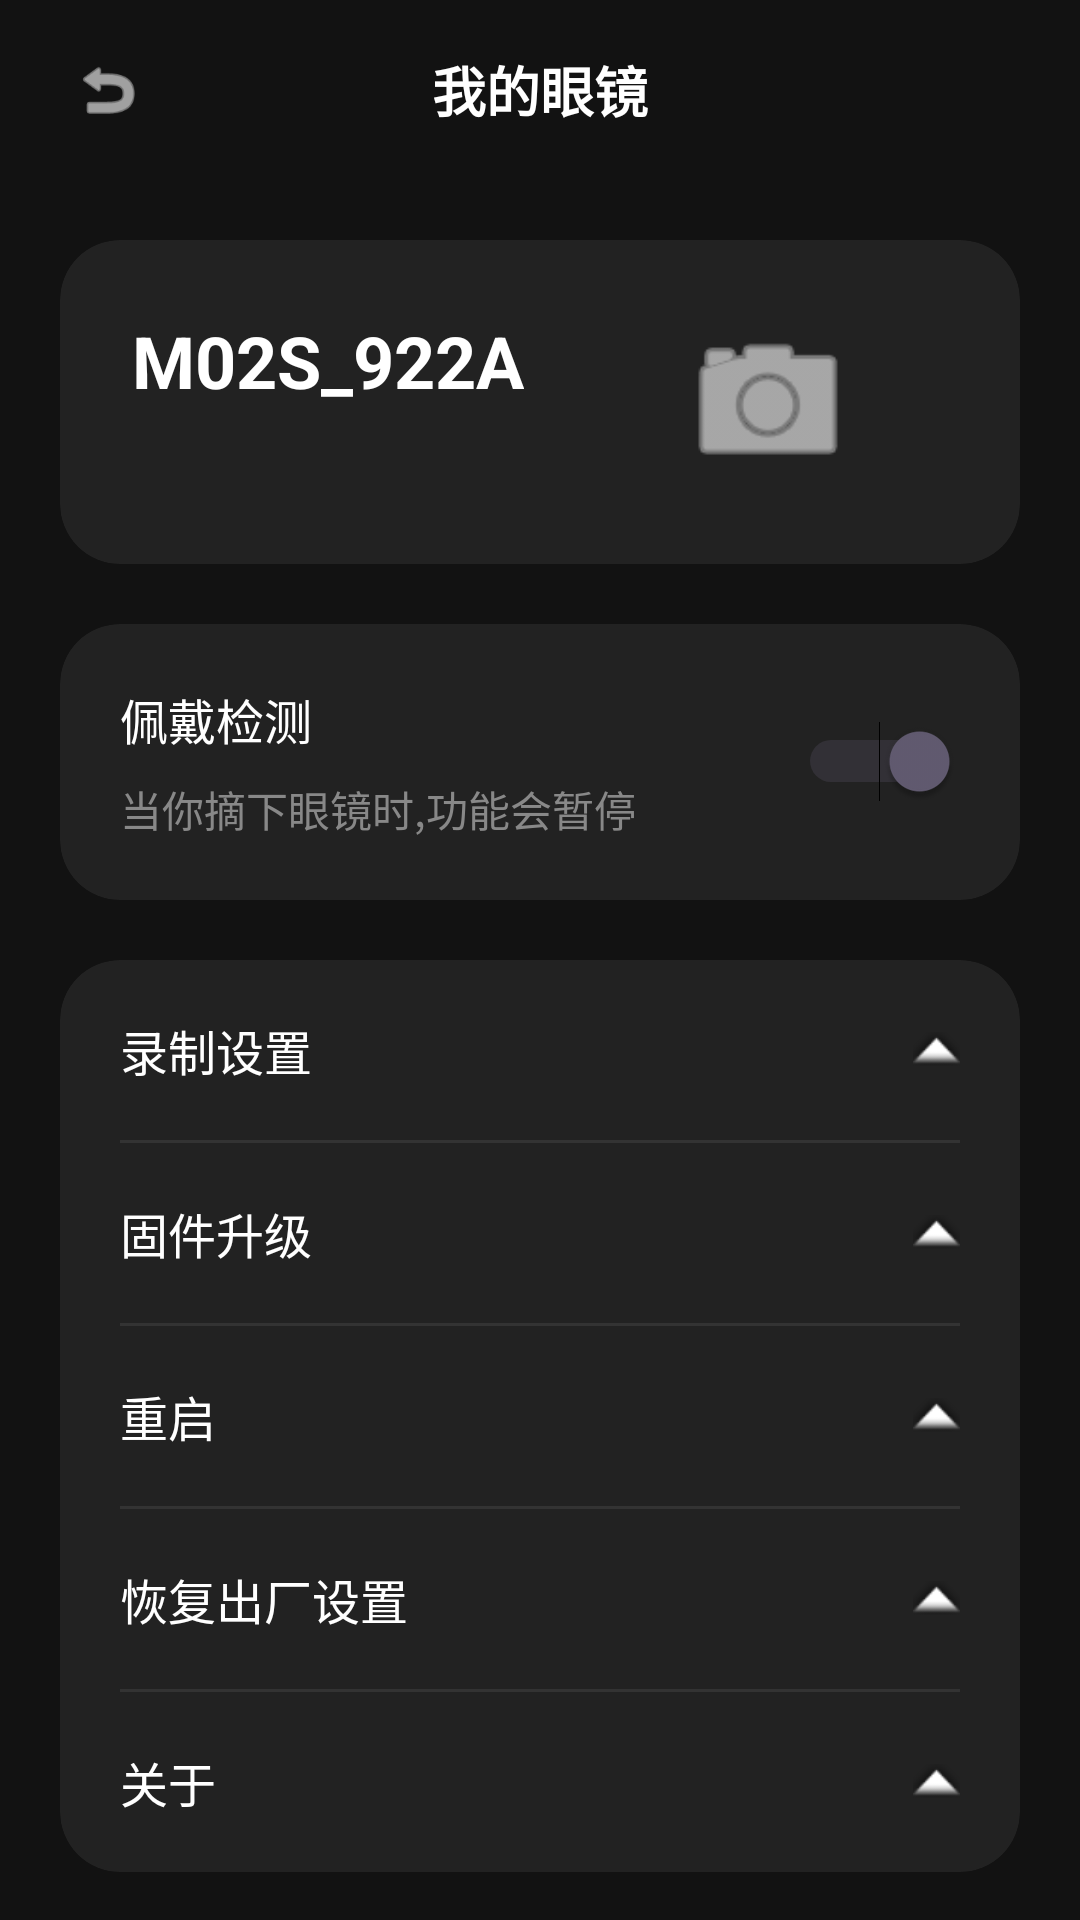

Layout XML and referenced resources for this Android screen:
<!-- AndroidManifest.xml: application theme Theme.HeyCyan -->
<!-- res/layout/activity_device_settings.xml -->
<?xml version="1.0" encoding="utf-8"?>
<LinearLayout xmlns:android="http://schemas.android.com/apk/res/android"
    xmlns:app="http://schemas.android.com/apk/res-auto"
    android:layout_width="match_parent"
    android:layout_height="match_parent"
    android:background="#121212"
    android:orientation="vertical"
    android:fitsSystemWindows="true">

    <RelativeLayout
        android:layout_width="match_parent"
        android:layout_height="60dp"
        android:paddingHorizontal="16dp">
        <ImageView
            android:id="@+id/btnBack"
            android:layout_width="40dp"
            android:layout_height="40dp"
            android:layout_centerVertical="true"
            android:padding="8dp"
            android:src="@android:drawable/ic_menu_revert"
            app:tint="#FFFFFF" />
        <TextView
            android:layout_width="wrap_content"
            android:layout_height="wrap_content"
            android:layout_centerInParent="true"
            android:text="我的眼镜"
            android:textColor="#FFFFFF"
            android:textSize="18sp"
            android:textStyle="bold" />
    </RelativeLayout>

    <ScrollView
        android:layout_width="match_parent"
        android:layout_height="match_parent"
        android:scrollbars="none">

        <LinearLayout
            android:layout_width="match_parent"
            android:layout_height="wrap_content"
            android:orientation="vertical"
            android:padding="20dp">

            <androidx.cardview.widget.CardView
                android:layout_width="match_parent"
                android:layout_height="wrap_content"
                app:cardBackgroundColor="#222222"
                app:cardCornerRadius="20dp"
                app:cardElevation="0dp">

                <RelativeLayout
                    android:layout_width="match_parent"
                    android:layout_height="wrap_content"
                    android:padding="24dp">
                    <TextView
                        android:id="@+id/tvSettingDeviceName"
                        android:layout_width="wrap_content"
                        android:layout_height="wrap_content"
                        android:text="M02S_922A"
                        android:textColor="#FFFFFF"
                        android:textSize="24sp"
                        android:textStyle="bold" />
                    <ImageView
                        android:layout_width="120dp"
                        android:layout_height="60dp"
                        android:layout_alignParentEnd="true"
                        android:src="@android:drawable/ic_menu_camera"
                        app:tint="#FFFFFF" />
                </RelativeLayout>
            </androidx.cardview.widget.CardView>

            <androidx.cardview.widget.CardView
                android:layout_width="match_parent"
                android:layout_height="wrap_content"
                android:layout_marginTop="20dp"
                app:cardBackgroundColor="#222222"
                app:cardCornerRadius="20dp"
                app:cardElevation="0dp">
                <RelativeLayout
                    android:layout_width="match_parent"
                    android:layout_height="wrap_content"
                    android:padding="20dp">
                    <TextView
                        android:id="@+id/tvWearTitle"
                        android:layout_width="wrap_content"
                        android:layout_height="wrap_content"
                        android:text="佩戴检测"
                        android:textColor="#FFFFFF"
                        android:textSize="16sp" />
                    <TextView
                        android:layout_width="wrap_content"
                        android:layout_height="wrap_content"
                        android:layout_below="@id/tvWearTitle"
                        android:layout_marginTop="8dp"
                        android:text="当你摘下眼镜时,功能会暂停"
                        android:textColor="#888888"
                        android:textSize="14sp" />
                    <Switch
                        android:layout_width="wrap_content"
                        android:layout_height="wrap_content"
                        android:layout_alignParentEnd="true"
                        android:layout_centerVertical="true"
                        android:checked="true" />
                </RelativeLayout>
            </androidx.cardview.widget.CardView>

            <androidx.cardview.widget.CardView
                android:layout_width="match_parent"
                android:layout_height="wrap_content"
                android:layout_marginTop="20dp"
                app:cardBackgroundColor="#222222"
                app:cardCornerRadius="20dp"
                app:cardElevation="0dp">
                <LinearLayout
                    android:layout_width="match_parent"
                    android:layout_height="wrap_content"
                    android:orientation="vertical">

                    <TextView android:id="@+id/btnRecordSettings"
                        android:layout_width="match_parent"
                        android:layout_height="60dp"
                        android:gravity="center_vertical"
                        android:paddingHorizontal="20dp"
                        android:text="录制设置"
                        android:textColor="#FFFFFF"
                        android:textSize="16sp"
                        app:drawableEndCompat="@android:drawable/arrow_up_float"
                        android:background="?attr/selectableItemBackground" />
                    <View
                        android:layout_width="match_parent"
                        android:layout_height="1dp"
                        android:background="#333333"
                        android:layout_marginHorizontal="20dp"/>

                    <TextView
                        android:id="@+id/btnFirmware"
                        android:layout_width="match_parent"
                        android:layout_height="60dp"
                        android:gravity="center_vertical"
                        android:paddingHorizontal="20dp"
                        android:text="固件升级"
                        android:textColor="#FFFFFF"
                        android:textSize="16sp"
                        app:drawableEndCompat="@android:drawable/arrow_up_float"
                        android:background="?attr/selectableItemBackground" />
                    <View android:layout_width="match_parent"
                        android:layout_height="1dp"
                        android:background="#333333"
                        android:layout_marginHorizontal="20dp"/>

                    <TextView
                        android:id="@+id/btnRestart"
                        android:layout_width="match_parent"
                        android:layout_height="60dp"
                        android:gravity="center_vertical"
                        android:paddingHorizontal="20dp"
                        android:text="重启" android:textColor="#FFFFFF"
                        android:textSize="16sp"
                        app:drawableEndCompat="@android:drawable/arrow_up_float"
                        android:background="?attr/selectableItemBackground" />
                    <View android:layout_width="match_parent"
                        android:layout_height="1dp"
                        android:background="#333333"
                        android:layout_marginHorizontal="20dp"/>

                    <TextView
                        android:id="@+id/btnFactoryReset"
                        android:layout_width="match_parent"
                        android:layout_height="60dp"
                        android:gravity="center_vertical"
                        android:paddingHorizontal="20dp"
                        android:text="恢复出厂设置"
                        android:textColor="#FFFFFF"
                        android:textSize="16sp"
                        app:drawableEndCompat="@android:drawable/arrow_up_float"
                        android:background="?attr/selectableItemBackground" />
                    <View
                        android:layout_width="match_parent"
                        android:layout_height="1dp"
                        android:background="#333333"
                        android:layout_marginHorizontal="20dp"/>

                    <TextView
                        android:id="@+id/btnAbout"
                        android:layout_width="match_parent"
                        android:layout_height="60dp"
                        android:gravity="center_vertical"
                        android:paddingHorizontal="20dp"
                        android:text="关于"
                        android:textColor="#FFFFFF"
                        android:textSize="16sp"
                        app:drawableEndCompat="@android:drawable/arrow_up_float"
                        android:background="?attr/selectableItemBackground" />
                </LinearLayout>
            </androidx.cardview.widget.CardView>

            <Button
                android:id="@+id/btnUnpair"
                android:layout_width="match_parent"
                android:layout_height="60dp"
                android:layout_marginTop="40dp"
                android:layout_marginBottom="40dp"
                android:backgroundTint="#F5F5F5"
                android:text="解除配对"
                android:textColor="#000000"
                android:textSize="16sp"
                app:cornerRadius="30dp" />
        </LinearLayout>
    </ScrollView>
</LinearLayout>
<!-- resources referenced by this layout -->
<resources>
  <style name="Theme.HeyCyan" parent="Base.Theme.HeyCyan" />
  <style name="Base.Theme.HeyCyan" parent="Theme.Material3.DayNight.NoActionBar">
          
          
      </style>
</resources>
